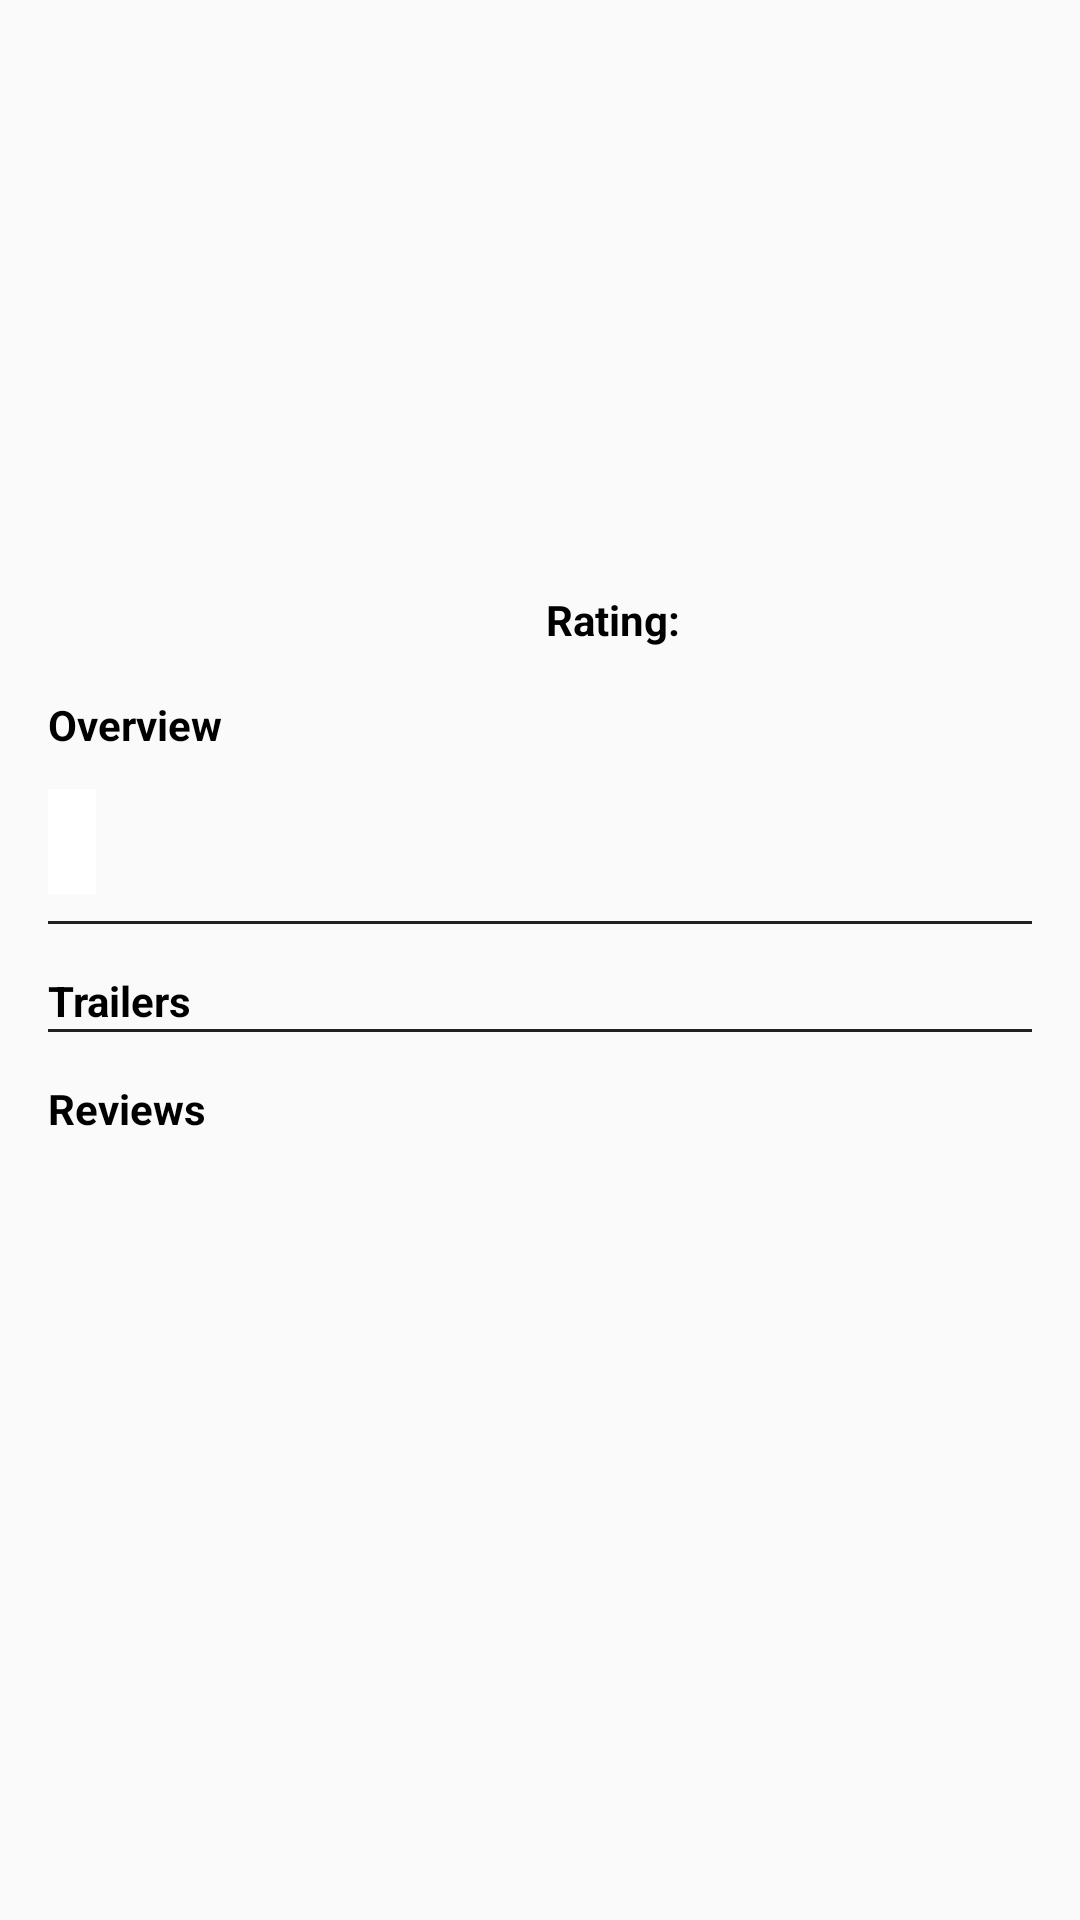

This screen was rendered from an Android layout file. Write that file and the resources it references.
<!-- AndroidManifest.xml: application theme AppTheme -->
<!-- res/layout/activity_movie_details.xml -->
<?xml version="1.0" encoding="utf-8"?>
<FrameLayout xmlns:android="http://schemas.android.com/apk/res/android"
    xmlns:tools="http://schemas.android.com/tools"
    android:layout_width="match_parent"
    android:layout_height="match_parent"
    android:padding="@dimen/activity_horizontal"
    tools:context=".Activities.MovieDetails">

    <ScrollView
        android:layout_width="match_parent"
        android:layout_height="match_parent">

        <RelativeLayout
            android:layout_width="match_parent"
            android:layout_height="wrap_content">

            <LinearLayout
                android:id="@+id/llHor"
                android:layout_width="match_parent"
                android:layout_height="wrap_content"
                android:orientation="horizontal">

                <ImageView
                    android:id="@+id/moviePoster"
                    android:layout_width="@dimen/layout_width_movie_image"
                    android:layout_height="@dimen/layout_height_movie_image"
                    android:contentDescription="@string/content_description"
                    android:scaleType="centerCrop" />

                <LinearLayout
                    android:layout_width="0dp"
                    android:layout_height="@dimen/layout_height_movie_image"
                    android:layout_marginLeft="@dimen/activity_horizontal"
                    android:layout_weight="1"
                    android:orientation="vertical">

                    <TextView
                        android:id="@+id/movieTitle"
                        android:layout_width="match_parent"
                        android:layout_height="0dp"
                        android:layout_weight="1"
                        android:textAppearance="?android:attr/textAppearanceLarge"
                        android:textColor="@color/colorPrimaryDark"
                        android:textStyle="bold"
                        tools:text="Vnum" />

                    <TextView
                        android:id="@+id/movieReleaseDate"
                        android:layout_width="match_parent"
                        android:layout_height="wrap_content"
                        android:textAppearance="?android:attr/textAppearanceLarge"
                        android:textColor="@color/colorPrimaryDark"
                        android:textStyle="italic"
                        tools:text="15/08/2018" />

                    <LinearLayout
                        android:layout_width="match_parent"
                        android:layout_height="wrap_content"
                        android:layout_marginTop="@dimen/activity_vertical"
                        android:orientation="horizontal">

                        <TextView
                            android:id="@+id/movieRateLabel"
                            android:layout_width="wrap_content"
                            android:layout_height="wrap_content"
                            android:layout_marginRight="@dimen/activity_horizontal"
                            android:text="@string/rating_label"
                            android:textColor="@android:color/black"
                            android:textStyle="bold" />

                        <TextView
                            android:id="@+id/movieRating"
                            android:layout_width="wrap_content"
                            android:layout_height="wrap_content"
                            tools:text="8.2/10" />
                    </LinearLayout>

                </LinearLayout>
            </LinearLayout>

            <ImageView
                android:id="@+id/redFavorite"
                android:layout_width="50dp"
                android:layout_height="50dp"
                android:layout_alignParentEnd="true"
                android:layout_alignParentRight="true"
                android:layout_below="@+id/llHor"
                android:layout_marginRight="@dimen/activity_horizontal"
                android:src="@drawable/ic_favorite_red_800_24dp"
                android:visibility="gone" />

            <ImageView
                android:id="@+id/whiteFavorite"
                android:layout_width="50dp"
                android:layout_height="50dp"
                android:layout_alignParentEnd="true"
                android:layout_alignParentRight="true"
                android:layout_below="@+id/llHor"
                android:layout_marginRight="@dimen/activity_horizontal"
                android:src="@drawable/ic_favorite_border_grey_500_24dp"
                android:visibility="gone" />

            <TextView
                android:id="@+id/movieOverviewLabel"
                android:layout_width="wrap_content"
                android:layout_height="wrap_content"
                android:layout_below="@+id/llHor"
                android:layout_marginTop="@dimen/activity_vertical"
                android:text="@string/overview_label"
                android:textAppearance="?android:attr/textAppearanceSmall"
                android:textColor="@android:color/black"
                android:textStyle="bold" />

            <TextView
                android:id="@+id/movieOverview"
                android:layout_width="wrap_content"
                android:layout_height="wrap_content"
                android:layout_below="@+id/movieOverviewLabel"
                android:layout_marginTop="12dp"
                android:background="@android:color/white"
                android:padding="8dp"
                android:textAppearance="?android:attr/textAppearanceSmall" />

            <View
                android:id="@+id/separator"
                android:layout_width="match_parent"
                android:layout_height="1dp"
                android:layout_below="@+id/movieOverview"
                android:layout_marginTop="9dp"
                android:background="@color/colorPrimary" />

            <TextView
                android:id="@+id/movieTrailersLabel"
                android:layout_width="wrap_content"
                android:layout_height="wrap_content"
                android:layout_below="@+id/separator"
                android:layout_marginTop="@dimen/activity_vertical"
                android:text="@string/trailers_label"
                android:textAppearance="?android:attr/textAppearanceSmall"
                android:textColor="@android:color/black"
                android:textStyle="bold" />

            <android.support.v7.widget.RecyclerView
                android:id="@+id/recyclerView_trailers"
                android:layout_width="match_parent"
                android:layout_height="wrap_content"
                android:layout_below="@+id/movieTrailersLabel"></android.support.v7.widget.RecyclerView>

            <TextView
                android:id="@+id/noFoundTrailersText"
                android:layout_width="wrap_content"
                android:layout_height="wrap_content"
                android:layout_below="@id/movieTrailersLabel"
                android:layout_centerHorizontal="true"
                android:layout_margin="@dimen/activity_horizontal"
                android:text="@string/error_trailer"
                android:textAppearance="?android:attr/textAppearanceMedium"
                android:textColor="@color/colorError"
                android:visibility="invisible" />

            <View
                android:id="@+id/separator2"
                android:layout_width="match_parent"
                android:layout_height="1dp"
                android:layout_below="@+id/recyclerView_trailers"
                android:background="@color/colorPrimary" />

            <TextView
                android:id="@+id/movieReviewsLabel"
                android:layout_width="wrap_content"
                android:layout_height="wrap_content"
                android:layout_below="@+id/separator2"
                android:layout_marginTop="@dimen/activity_vertical"
                android:text="@string/review_label"
                android:textAppearance="?android:attr/textAppearanceSmall"
                android:textColor="@android:color/black"
                android:textStyle="bold" />

            <android.support.v7.widget.RecyclerView
                android:id="@+id/recyclerView_reviews"
                android:layout_width="match_parent"
                android:layout_height="wrap_content"
                android:layout_below="@+id/movieReviewsLabel"></android.support.v7.widget.RecyclerView>

            <TextView
                android:id="@+id/noFoundReviewsText"
                android:layout_width="wrap_content"
                android:layout_height="wrap_content"
                android:layout_below="@id/movieReviewsLabel"
                android:layout_centerHorizontal="true"
                android:layout_margin="@dimen/activity_horizontal"
                android:text="@string/error_review"
                android:textAppearance="?android:attr/textAppearanceMedium"
                android:textColor="@color/colorError"
                android:visibility="invisible" />


        </RelativeLayout>
    </ScrollView>
</FrameLayout>
<!-- resources referenced by this layout -->
<resources>
  <color name="colorError">#ddffffff</color>
  <color name="colorPrimary">#212121</color>
  <color name="colorPrimaryDark">#000000</color>
  <dimen name="activity_horizontal">16dp</dimen>
  <dimen name="activity_vertical">16dp</dimen>
  <dimen name="layout_height_movie_image">200dp</dimen>
  <dimen name="layout_width_movie_image">150dp</dimen>
  <string name="content_description">Movie Poster Image</string>
  <string name="error_review">Sorry, Not Found Reviews</string>
  <string name="error_trailer">Sorry, Not Found Trailers</string>
  <string name="overview_label">Overview</string>
  <string name="rating_label">Rating:</string>
  <string name="review_label">Reviews</string>
  <string name="trailers_label">Trailers</string>
  <style name="AppTheme" parent="Theme.AppCompat.Light">
          
          <item name="colorPrimary">@color/colorPrimary</item>
          <item name="colorPrimaryDark">@color/colorPrimaryDark</item>
          <item name="colorAccent">@color/colorAccent</item>
          <item name="android:textColorPrimary">@color/colorPrimaryDark</item>
          <item name="android:textColorPrimaryInverse">?attr/actionModeSplitBackground</item>
          <item name="android:textColorSecondaryInverse">@android:color/background_dark</item>
          <item name="android:textColorSecondary">?attr/actionModeSplitBackground</item>
      </style>
  <color name="colorAccent">#FF4081</color>
</resources>
